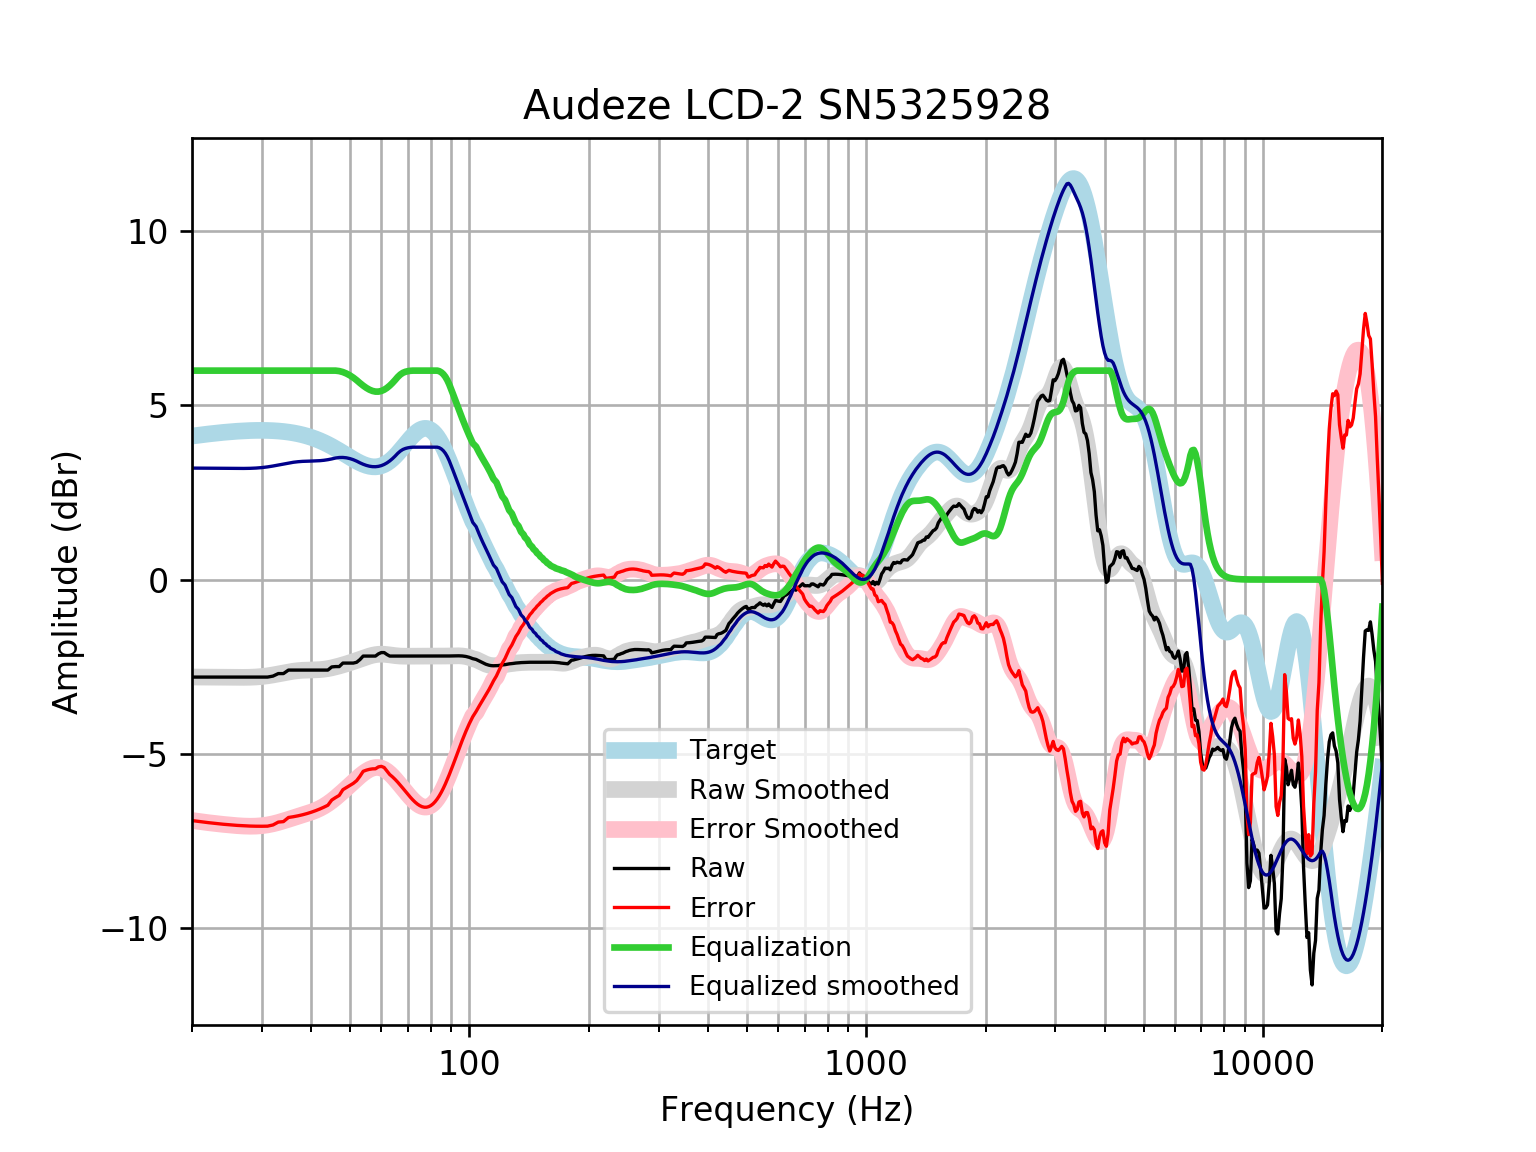

Values plotted in this chart, from the file beside it:
frequency, raw, error, smoothed, error_smoothed, equalization, equalized_raw, equalized_smoothed, target
20, -2.801, -6.922, -2.799, -6.92, 6, 3.199, 3.201, 4.121
21, -2.801, -6.954, -2.801, -6.953, 6.0, 3.199, 3.199, 4.152
22, -2.801, -6.982, -2.803, -6.983, 6.0, 3.199, 3.197, 4.18
23, -2.801, -7.007, -2.804, -7.009, 6, 3.199, 3.196, 4.205
24, -2.801, -7.028, -2.805, -7.032, 6, 3.199, 3.195, 4.227
25, -2.801, -7.046, -2.807, -7.052, 6, 3.199, 3.193, 4.245
26, -2.801, -7.061, -2.809, -7.068, 6.0, 3.199, 3.191, 4.259
27, -2.801, -7.072, -2.809, -7.08, 6.0, 3.199, 3.191, 4.271
28, -2.801, -7.08, -2.806, -7.085, 6.0, 3.199, 3.194, 4.278
29, -2.801, -7.084, -2.798, -7.081, 6, 3.199, 3.202, 4.283
30, -2.801, -7.085, -2.785, -7.069, 6.0, 3.199, 3.215, 4.284
31, -2.801, -7.082, -2.765, -7.046, 6.0, 3.199, 3.235, 4.281
32, -2.773, -7.048, -2.74, -7.015, 6, 3.227, 3.26, 4.275
33, -2.701, -6.966, -2.711, -6.976, 6.0, 3.299, 3.289, 4.265
34, -2.701, -6.952, -2.682, -6.933, 6, 3.299, 3.318, 4.251
35, -2.6, -6.833, -2.655, -6.888, 6, 3.4, 3.345, 4.233
36, -2.6, -6.811, -2.632, -6.844, 6.0, 3.4, 3.368, 4.211
37, -2.6, -6.785, -2.616, -6.801, 6.0, 3.4, 3.384, 4.185
38, -2.6, -6.755, -2.606, -6.76, 6, 3.4, 3.394, 4.155
39, -2.6, -6.72, -2.6, -6.719, 6.0, 3.4, 3.4, 4.12
40, -2.6, -6.681, -2.597, -6.676, 6, 3.4, 3.403, 4.08
41, -2.6, -6.637, -2.593, -6.629, 6, 3.4, 3.407, 4.037
42, -2.6, -6.589, -2.586, -6.574, 6, 3.4, 3.414, 3.989
43, -2.6, -6.537, -2.575, -6.51, 6, 3.4, 3.425, 3.937
44, -2.6, -6.482, -2.558, -6.437, 6, 3.4, 3.442, 3.881
45, -2.51, -6.332, -2.536, -6.357, 6.0, 3.49, 3.464, 3.823
46, -2.5, -6.262, -2.51, -6.271, 6, 3.5, 3.49, 3.762
47, -2.5, -6.199, -2.482, -6.18, 5.987, 3.487, 3.505, 3.7
48, -2.399, -6.035, -2.452, -6.087, 5.959, 3.56, 3.507, 3.636
49, -2.399, -5.972, -2.421, -5.994, 5.917, 3.518, 3.496, 3.574
50, -2.399, -5.911, -2.39, -5.901, 5.863, 3.464, 3.473, 3.512
51, -2.399, -5.853, -2.357, -5.811, 5.799, 3.4, 3.441, 3.454
52, -2.375, -5.775, -2.324, -5.724, 5.724, 3.349, 3.4, 3.4
53, -2.298, -5.65, -2.29, -5.643, 5.643, 3.344, 3.352, 3.351
54, -2.198, -5.508, -2.257, -5.568, 5.568, 3.371, 3.311, 3.31
55, -2.198, -5.474, -2.226, -5.504, 5.504, 3.306, 3.279, 3.276
56, -2.198, -5.45, -2.198, -5.453, 5.453, 3.255, 3.255, 3.253
57, -2.198, -5.437, -2.174, -5.417, 5.417, 3.219, 3.242, 3.239
58, -2.198, -5.435, -2.157, -5.398, 5.398, 3.2, 3.24, 3.237
59, -2.134, -5.38, -2.147, -5.397, 5.397, 3.263, 3.25, 3.246
60, -2.097, -5.365, -2.143, -5.415, 5.415, 3.318, 3.272, 3.268
61, -2.097, -5.398, -2.146, -5.451, 5.451, 3.354, 3.305, 3.301
62, -2.154, -5.5, -2.153, -5.504, 5.504, 3.35, 3.35, 3.346
63, -2.198, -5.6, -2.164, -5.569, 5.569, 3.372, 3.406, 3.402
64, -2.198, -5.665, -2.175, -5.646, 5.646, 3.448, 3.471, 3.468
65, -2.198, -5.739, -2.185, -5.729, 5.729, 3.532, 3.545, 3.542
66, -2.198, -5.82, -2.193, -5.817, 5.817, 3.62, 3.625, 3.622
67, -2.198, -5.905, -2.198, -5.908, 5.888, 3.69, 3.689, 3.707
68, -2.198, -5.993, -2.201, -5.997, 5.937, 3.739, 3.736, 3.796
69, -2.198, -6.082, -2.202, -6.086, 5.967, 3.769, 3.765, 3.884
70, -2.198, -6.168, -2.201, -6.171, 5.984, 3.786, 3.783, 3.97
71, -2.198, -6.25, -2.2, -6.251, 5.995, 3.797, 3.795, 4.053
72, -2.198, -6.326, -2.199, -6.325, 6, 3.802, 3.801, 4.128
73, -2.198, -6.393, -2.198, -6.39, 6.0, 3.802, 3.802, 4.195
74, -2.198, -6.449, -2.198, -6.445, 6, 3.802, 3.802, 4.251
75, -2.198, -6.493, -2.197, -6.489, 6, 3.802, 3.803, 4.295
76, -2.198, -6.523, -2.197, -6.519, 6.0, 3.802, 3.803, 4.325
77, -2.198, -6.539, -2.198, -6.534, 6.0, 3.802, 3.802, 4.341
78, -2.198, -6.538, -2.198, -6.534, 6, 3.802, 3.802, 4.34
79, -2.198, -6.522, -2.198, -6.518, 6, 3.802, 3.802, 4.324
... 553 more rows
